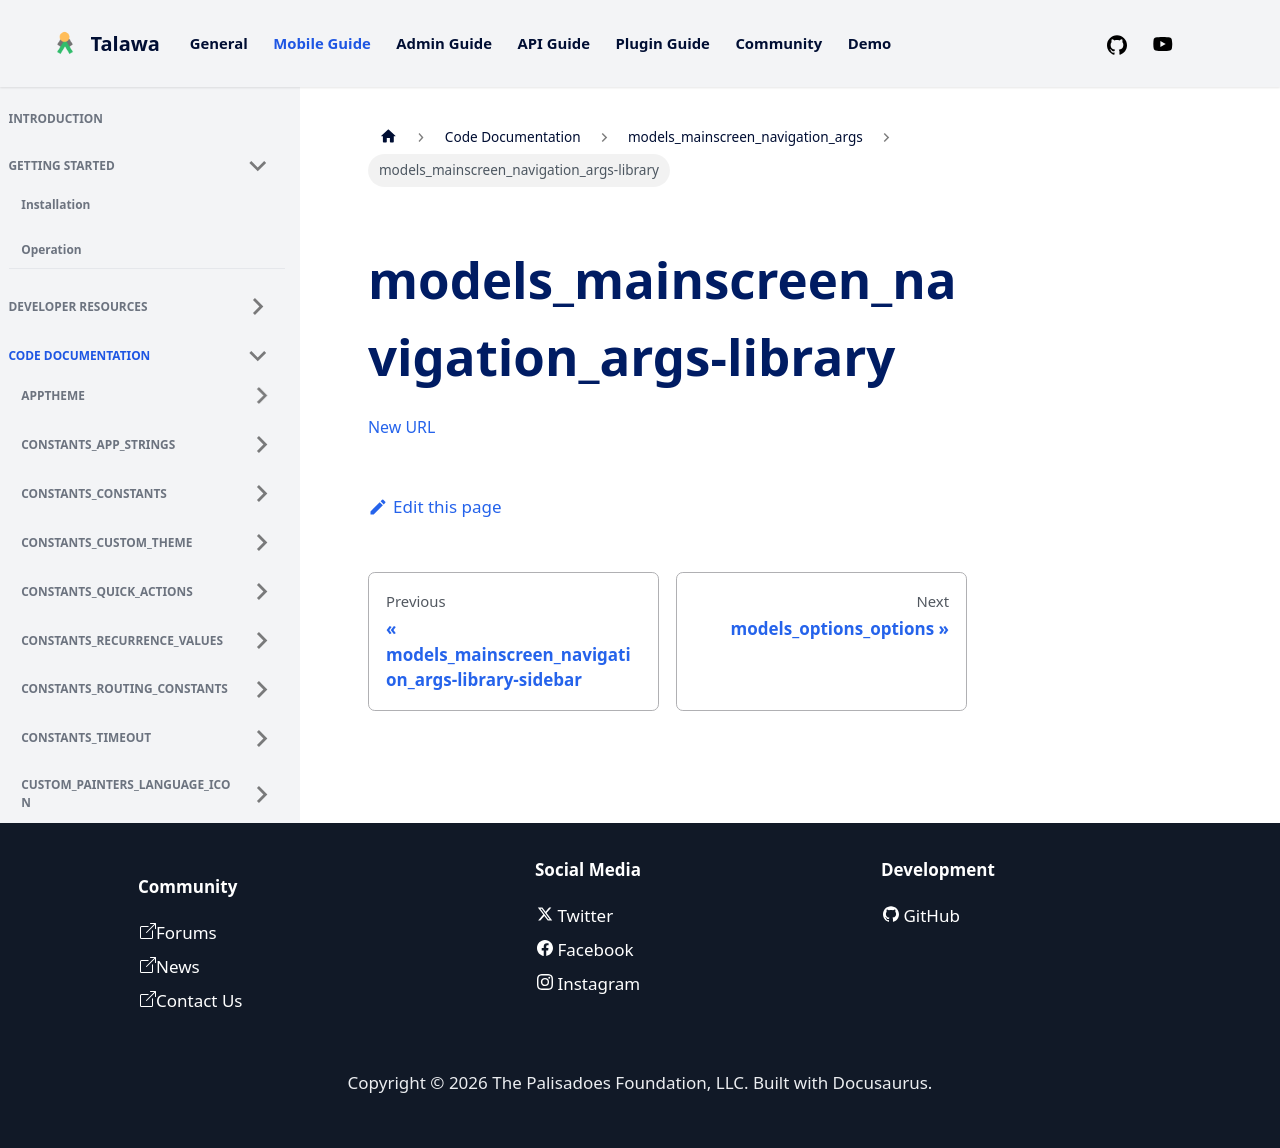

repository: PalisadoesFoundation/talawa · page: docs/auto-docs/models_mainscreen_navigation_args/models_mainscreen_navigation_args-library/index.html · generator: docusaurus

[New URL](../models_mainscreen_navigation_args/)
